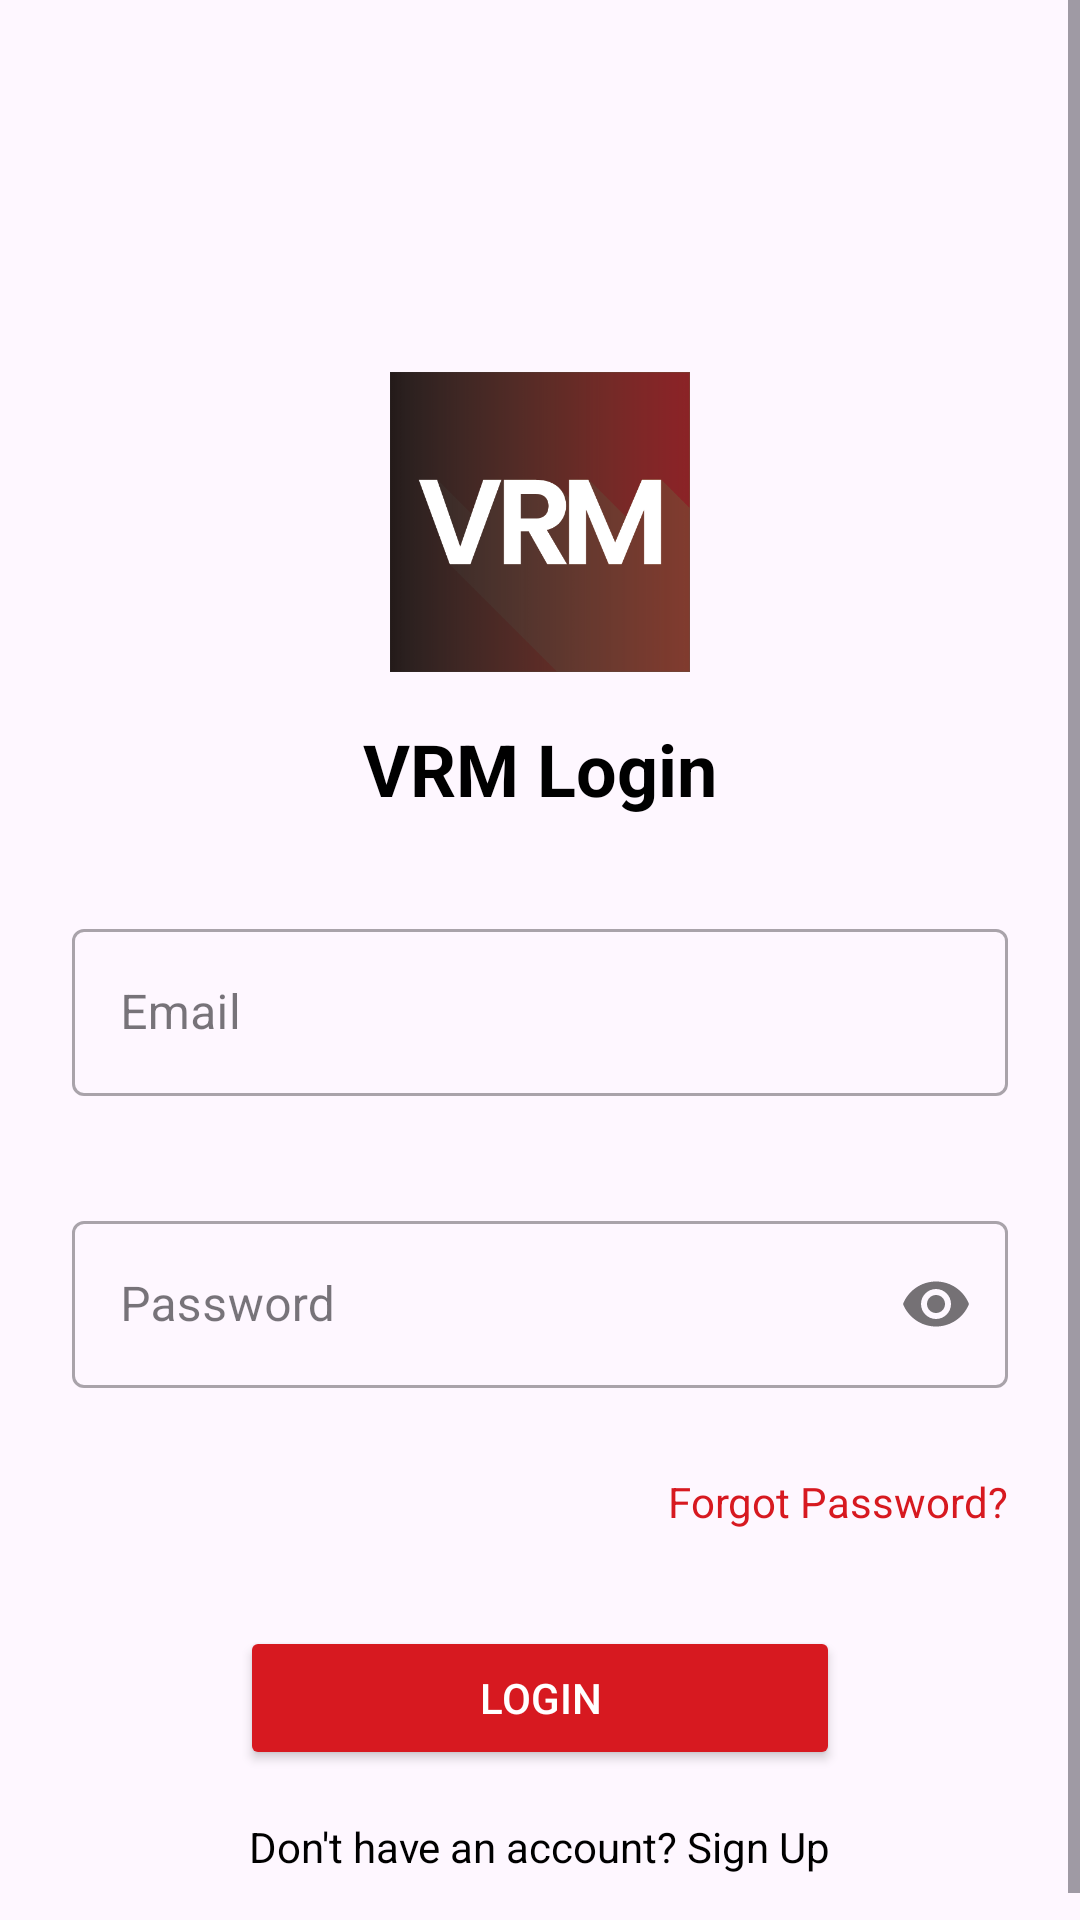

Android layout source for this screen:
<!-- AndroidManifest.xml: application theme Theme.VRMByQirtas -->
<!-- res/layout/activity_login.xml -->
<?xml version="1.0" encoding="utf-8"?>
<ScrollView xmlns:android="http://schemas.android.com/apk/res/android"
    xmlns:app="http://schemas.android.com/apk/res-auto"
    android:layout_width="match_parent"
    android:layout_height="match_parent"
    android:layout_gravity="center"
    android:fillViewport="true">

    <androidx.constraintlayout.widget.ConstraintLayout
        android:layout_width="match_parent"
        android:layout_height="wrap_content"
        android:padding="24dp">

        <ImageView
            android:id="@+id/logo"
            android:layout_width="100dp"
            android:layout_height="100dp"
            android:layout_marginTop="100dp"
            android:contentDescription="@string/todo"
            android:src="@drawable/ic_vrm"
            app:layout_constraintEnd_toEndOf="parent"
            app:layout_constraintStart_toStartOf="parent"
            app:layout_constraintTop_toTopOf="parent" />

        <TextView
            android:id="@+id/tvWelcome"
            android:layout_width="wrap_content"
            android:layout_height="wrap_content"
            android:layout_marginTop="16dp"
            android:text="@string/vrm_login"
            android:textColor="@color/black"
            android:textSize="24sp"
            android:textStyle="bold"
            app:layout_constraintEnd_toEndOf="parent"
            app:layout_constraintStart_toStartOf="parent"
            app:layout_constraintTop_toBottomOf="@id/logo" />

        <com.google.android.material.textfield.TextInputLayout
            android:id="@+id/emailLayout"
            style="@style/Widget.MaterialComponents.TextInputLayout.OutlinedBox"
            android:layout_width="match_parent"
            android:layout_height="wrap_content"
            android:layout_marginTop="32dp"
            android:hint="@string/email"
            app:errorEnabled="true"
            app:layout_constraintEnd_toEndOf="parent"
            app:layout_constraintStart_toStartOf="parent"
            app:layout_constraintTop_toBottomOf="@id/tvWelcome">

            <com.google.android.material.textfield.TextInputEditText
                android:id="@+id/etEmail"
                android:layout_width="match_parent"
                android:layout_height="wrap_content"
                android:inputType="textEmailAddress" />
        </com.google.android.material.textfield.TextInputLayout>

        <com.google.android.material.textfield.TextInputLayout
            android:id="@+id/passwordLayout"
            style="@style/Widget.MaterialComponents.TextInputLayout.OutlinedBox"
            android:layout_width="match_parent"
            android:layout_height="wrap_content"
            android:layout_marginTop="16dp"
            android:hint="@string/password"
            app:errorEnabled="true"
            app:layout_constraintEnd_toEndOf="parent"
            app:layout_constraintStart_toStartOf="parent"
            app:layout_constraintTop_toBottomOf="@id/emailLayout"
            app:passwordToggleEnabled="true">

            <com.google.android.material.textfield.TextInputEditText
                android:id="@+id/etPassword"
                android:layout_width="match_parent"
                android:layout_height="wrap_content"
                android:inputType="textPassword" />
        </com.google.android.material.textfield.TextInputLayout>

        <TextView
            android:id="@+id/tvForgotPassword"
            android:layout_width="wrap_content"
            android:layout_height="wrap_content"
            android:layout_marginTop="8dp"
            android:text="@string/forgot_password"
            android:textColor="@color/app_red"
            app:layout_constraintEnd_toEndOf="parent"
            app:layout_constraintTop_toBottomOf="@id/passwordLayout" />

        <Button
            android:id="@+id/btnLogin"
            android:layout_width="200sp"
            android:layout_height="wrap_content"
            android:layout_marginTop="32dp"
            android:backgroundTint="@color/app_red"
            android:text="@string/login"
            android:textColor="@color/white"
            app:layout_constraintEnd_toEndOf="parent"
            app:layout_constraintStart_toStartOf="parent"
            app:layout_constraintTop_toBottomOf="@id/tvForgotPassword" />

        <TextView
            android:id="@+id/tvSignUp"
            android:layout_width="wrap_content"
            android:layout_height="wrap_content"
            android:layout_marginTop="16dp"
            android:text="@string/don_t_have_an_account_sign_up"
            android:textColor="@color/black"
            app:layout_constraintEnd_toEndOf="parent"
            app:layout_constraintStart_toStartOf="parent"
            app:layout_constraintTop_toBottomOf="@id/btnLogin" />

        <ProgressBar
            android:id="@+id/progressBar"
            android:layout_width="wrap_content"
            android:layout_height="wrap_content"
            android:visibility="gone"
            app:layout_constraintBottom_toBottomOf="parent"
            app:layout_constraintEnd_toEndOf="parent"
            app:layout_constraintStart_toStartOf="parent"
            app:layout_constraintTop_toBottomOf="@id/tvSignUp" />

    </androidx.constraintlayout.widget.ConstraintLayout>
</ScrollView>
<!-- resources referenced by this layout -->
<resources>
  <color name="app_red">#d71920</color>
  <color name="black">#FF000000</color>
  <color name="white">#FFFFFFFF</color>
  <!-- drawable ic_vrm: png bitmap (drawable, 14274 bytes) -->
  <string name="don_t_have_an_account_sign_up">Don\'t have an account? Sign Up</string>
  <string name="email">Email</string>
  <string name="forgot_password">Forgot Password?</string>
  <string name="login">Login</string>
  <string name="password">Password</string>
  <string name="todo">TODO</string>
  <string name="vrm_login">VRM Login</string>
  <style name="Theme.VRMByQirtas" parent="Base.Theme.VRMByQirtas" />
  <style name="Base.Theme.VRMByQirtas" parent="Theme.Material3.DayNight.NoActionBar">
          
          
      </style>
</resources>
